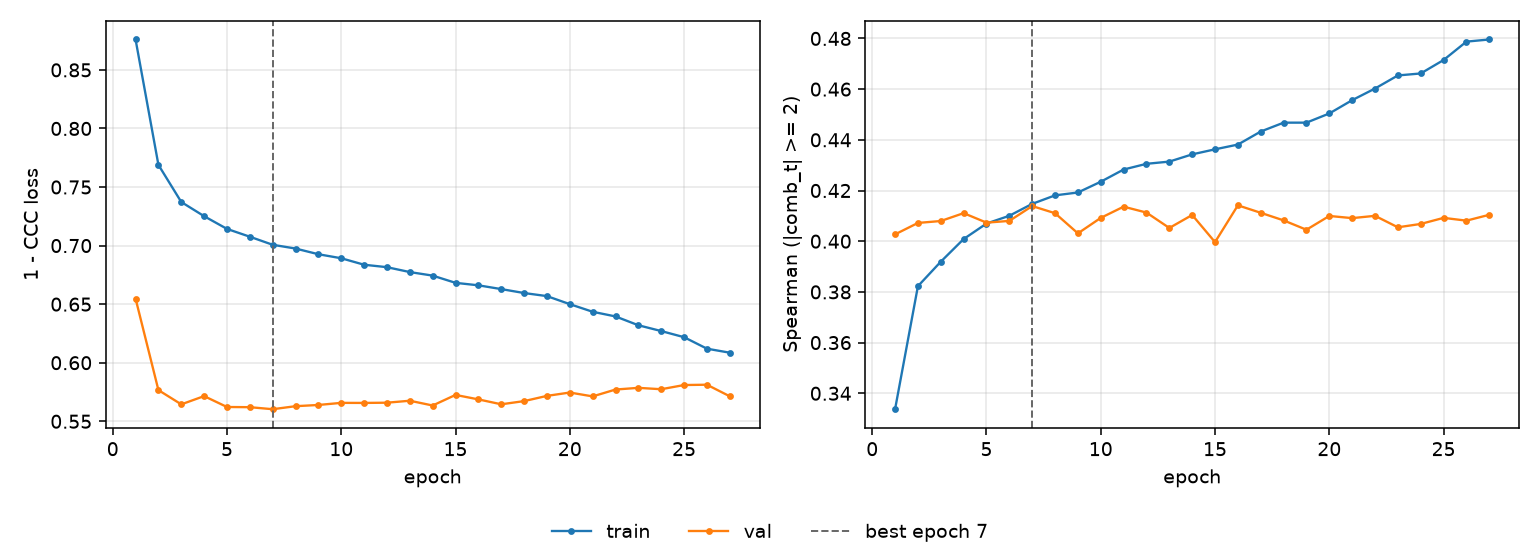

Data behind this chart, as committed beside it:
epoch, tr_loss, vl_loss, tr_sp, vl_sp, is_best
1, 0.876, 0.6547, 0.3337, 0.4027, False
2, 0.7689, 0.5766, 0.3823, 0.4072, False
3, 0.7372, 0.5645, 0.3919, 0.408, False
4, 0.7251, 0.5715, 0.4009, 0.4111, False
5, 0.7142, 0.5622, 0.407, 0.4073, False
6, 0.7076, 0.562, 0.41, 0.408, False
7, 0.7007, 0.5603, 0.4147, 0.4139, True
8, 0.6975, 0.5629, 0.4181, 0.411, False
9, 0.6926, 0.5639, 0.4192, 0.4031, False
10, 0.6892, 0.5657, 0.4235, 0.4092, False
11, 0.6836, 0.5657, 0.4283, 0.4136, False
12, 0.6816, 0.5659, 0.4305, 0.4113, False
13, 0.6774, 0.5675, 0.4314, 0.4052, False
14, 0.6744, 0.5635, 0.4343, 0.4103, False
15, 0.6682, 0.5725, 0.4363, 0.3996, False
16, 0.6661, 0.5687, 0.4381, 0.4142, False
17, 0.6629, 0.5645, 0.4433, 0.4112, False
18, 0.6595, 0.5672, 0.4468, 0.4082, False
19, 0.6569, 0.5717, 0.4468, 0.4045, False
20, 0.65, 0.5745, 0.4504, 0.41, False
21, 0.6435, 0.5712, 0.4556, 0.4091, False
22, 0.6395, 0.5771, 0.4602, 0.41, False
23, 0.632, 0.5785, 0.4654, 0.4055, False
24, 0.627, 0.5774, 0.4662, 0.4068, False
25, 0.6218, 0.581, 0.4715, 0.4092, False
26, 0.612, 0.5812, 0.4787, 0.4081, False
27, 0.6086, 0.5713, 0.4796, 0.4104, False
